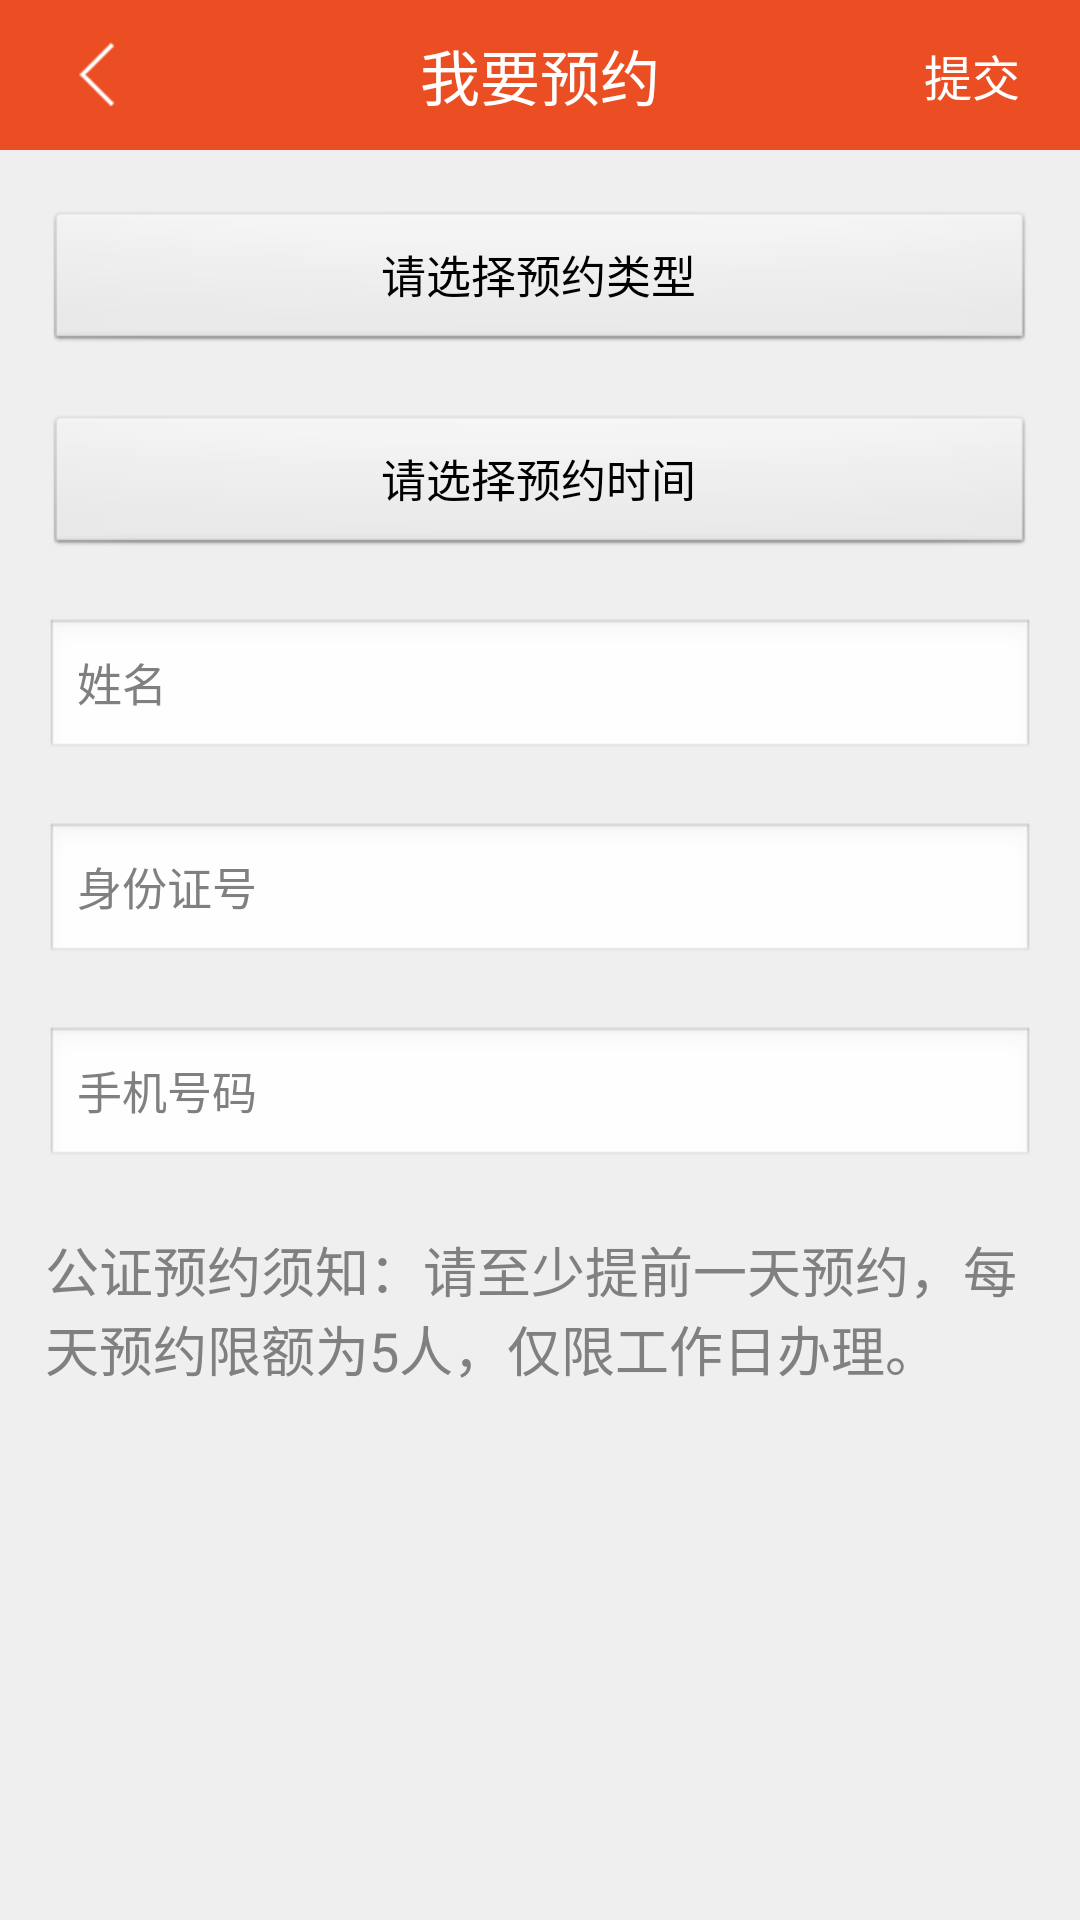

Produce the Android XML layout that renders to this screen, including the resource entries it uses.
<!-- AndroidManifest.xml: application theme android:Theme.Light.NoTitleBar -->
<!-- res/layout/activity_donotarization.xml -->
<?xml version="1.0" encoding="utf-8"?>
<LinearLayout xmlns:android="http://schemas.android.com/apk/res/android"
    android:layout_width="match_parent"
    android:layout_height="match_parent"
    android:background="@color/app_bg_color"
    android:orientation="vertical">

    <RelativeLayout
        android:layout_width="match_parent"
        android:layout_height="50dip"
        android:background="@color/main_color">

        <ImageView
            android:id="@+id/image_back"
            android:layout_width="wrap_content"
            android:layout_height="wrap_content"
            android:layout_centerVertical="true"
            android:layout_marginLeft="20dip"
            android:scaleType="fitXY"
            android:src="@drawable/back" />

        <TextView
            android:layout_width="wrap_content"
            android:layout_height="wrap_content"
            android:layout_centerInParent="true"
            android:text="我要预约"
            android:textColor="@color/white"
            android:textSize="20sp" />

        <TextView
            android:id="@+id/tv_commit"
            android:layout_width="wrap_content"
            android:layout_height="wrap_content"
            android:layout_alignParentRight="true"
            android:layout_centerVertical="true"
            android:layout_marginRight="20dip"
            android:text="提交"
            android:textColor="@color/white"
            android:textSize="16sp" />
    </RelativeLayout>

    <ScrollView
        android:layout_width="match_parent"
        android:layout_height="match_parent">

        <LinearLayout
            android:layout_width="match_parent"
            android:layout_height="match_parent"
            android:orientation="vertical">

            <Button
                android:id="@+id/btn_type"
                android:layout_width="match_parent"
                android:layout_height="wrap_content"
                android:layout_marginLeft="15dip"
                android:layout_marginRight="15dip"
                android:layout_marginTop="20dip"
                android:text="请选择预约类型"
                android:textSize="15sp" />

            <Button
                android:id="@+id/btn_date"
                android:layout_width="match_parent"
                android:layout_height="wrap_content"
                android:layout_marginLeft="15dip"
                android:layout_marginRight="15dip"
                android:layout_marginTop="20dip"
                android:text="请选择预约时间"
                android:textSize="15sp" />

            <EditText
                android:id="@+id/tv_nortarization_name"
                android:layout_width="match_parent"
                android:layout_height="wrap_content"
                android:layout_marginLeft="15dip"
                android:layout_marginRight="15dip"
                android:layout_marginTop="20dip"
                android:hint="姓名"
                android:textColor="@color/app_text_black"
                android:textSize="15sp" />

            <EditText
                android:id="@+id/tv_nortarization_idcard"
                android:layout_width="match_parent"
                android:layout_height="wrap_content"
                android:layout_marginLeft="15dip"
                android:layout_marginRight="15dip"
                android:layout_marginTop="20dip"
                android:hint="身份证号"
                android:textColor="@color/app_text_black"
                android:textSize="15sp" />

            <EditText
                android:id="@+id/tv_nortarization_phone"
                android:layout_width="match_parent"
                android:layout_height="wrap_content"
                android:layout_marginLeft="15dip"
                android:layout_marginRight="15dip"
                android:layout_marginTop="20dip"
                android:hint="手机号码"
                android:textColor="@color/app_text_black"
                android:textSize="15sp" />

            <TextView
                android:layout_width="match_parent"
                android:layout_height="wrap_content"
                android:layout_marginLeft="15dip"
                android:layout_marginRight="15dip"
                android:layout_marginTop="20dip"
                android:hint="公证预约须知：请至少提前一天预约，每天预约限额为5人，仅限工作日办理。"
                android:textColor="@color/red"
                android:textSize="18sp" />
        </LinearLayout>
    </ScrollView>
</LinearLayout>
<!-- resources referenced by this layout -->
<resources>
  <color name="app_bg_color">#efefef</color>
  <color name="app_text_black">#252525</color>
  <color name="main_color">#eb4e23</color>
  <color name="red">#FF0000</color>
  <color name="white">#FFF</color>
  <!-- drawable back: png bitmap (drawable-xhdpi, 1378 bytes) -->
</resources>
